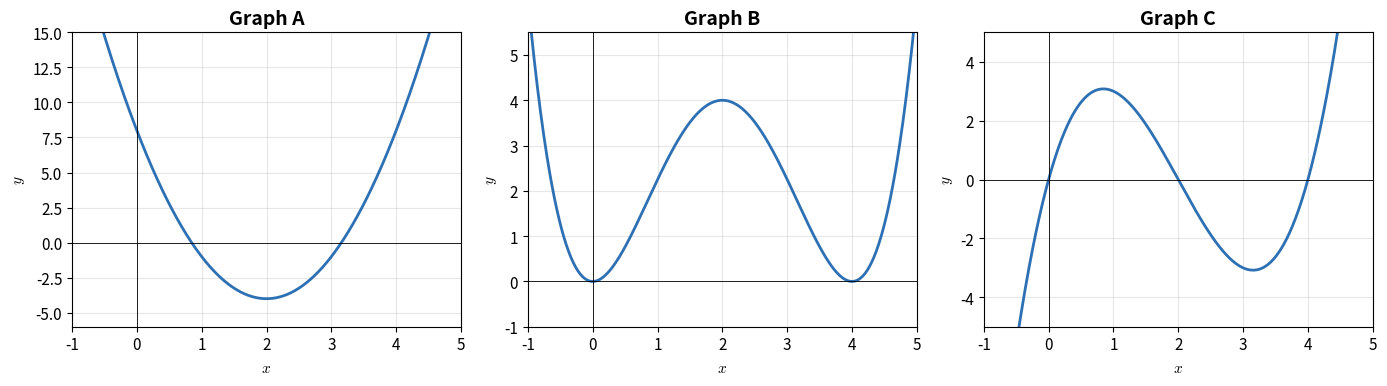

The script that saved this image: (Note: this script raises an exception after producing the figure.)
"""
Erzeugt die Graphen für Aufgabe 4 des Diagnosetests (Sitzung 7).

Funktion: f(x) = x²(4−x)² / 4
  → Nullstellen bei x = 0 und x = 4, Maximum bei x = 2 mit f(2) = 4

f'(x) = x(4−x)(2−x)
  → Nullstellen bei x = 0, 2, 4; VZW von + nach − bei x = 2

f''(x) = 3x² − 12x + 8
  → Nach oben geöffnete Parabel, Minimum bei x = 2 mit f''(2) = −4

Zuordnung (nicht im Diagnosetest verraten!):
  Graph A = f''   |   Graph B = f   |   Graph C = f'
"""

import numpy as np
import matplotlib.pyplot as plt
from pathlib import Path

plt.rcParams['mathtext.fontset'] = 'cm'
plt.rcParams['font.size'] = 11

x = np.linspace(-1, 5, 500)

# f(x) = x²(4-x)² / 4
f = x**2 * (4 - x)**2 / 4

# f'(x) = x(4-x)(2-x)
f_prime = x * (4 - x) * (2 - x)

# f''(x) = 3x² - 12x + 8
f_double_prime = 3 * x**2 - 12 * x + 8

# Zuordnung: A = f'', B = f, C = f'
graphs = [
    ("Graph A", f_double_prime),
    ("Graph B", f),
    ("Graph C", f_prime),
]

fig, axes = plt.subplots(1, 3, figsize=(14, 4))

for ax, (title, y) in zip(axes, graphs):
    ax.plot(x, y, color='#2d70b3', linewidth=2)
    ax.axhline(0, color='black', linewidth=0.6)
    ax.axvline(0, color='black', linewidth=0.6)
    ax.set_title(title, fontsize=14, fontweight='bold')
    ax.set_xlabel(r'$x$')
    ax.set_ylabel(r'$y$')
    ax.set_xlim(-1, 5)
    ax.grid(True, alpha=0.3)
    ax.set_aspect('auto')

# y-Limits individuell anpassen
axes[0].set_ylim(-6, 15)   # f''
axes[1].set_ylim(-1, 5.5)  # f
axes[2].set_ylim(-5, 5)    # f'

fig.tight_layout()

out = Path(__file__).parent / "graphen_aufgabe4.png"
fig.savefig(out, dpi=200, bbox_inches='tight')
print(f"Gespeichert: {out}")
